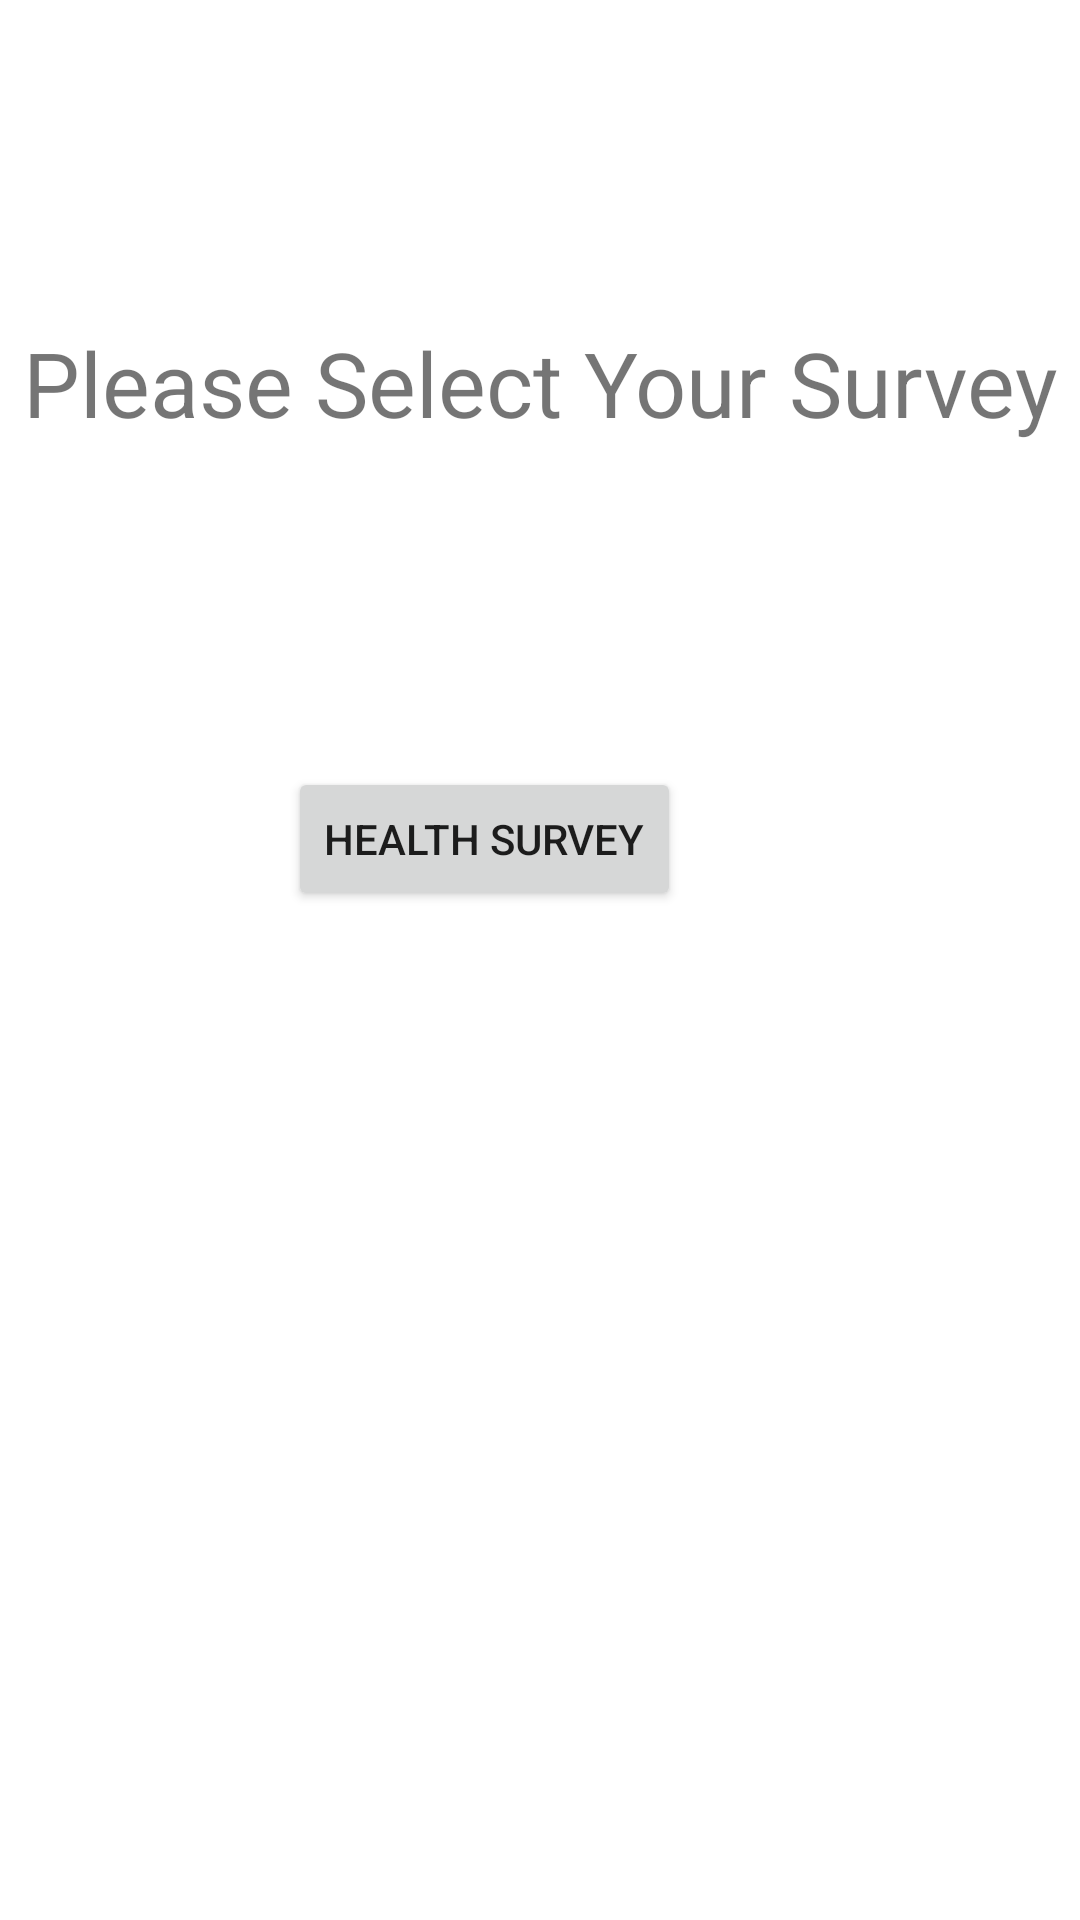

This screen was rendered from an Android layout file. Write that file and the resources it references.
<!-- AndroidManifest.xml: application theme Theme.VoiceSurvey -->
<!-- res/layout/activity_main.xml -->
<?xml version="1.0" encoding="utf-8"?>
<androidx.constraintlayout.widget.ConstraintLayout xmlns:android="http://schemas.android.com/apk/res/android"
    xmlns:app="http://schemas.android.com/apk/res-auto"
    xmlns:tools="http://schemas.android.com/tools"
    android:layout_width="match_parent"
    android:layout_height="match_parent"
    tools:context=".MainActivity">

    <TextView
        android:id="@+id/textView"
        android:layout_width="wrap_content"
        android:layout_height="wrap_content"
        android:text="Please Select Your Survey"
        android:textSize="30sp"
        app:layout_constraintBottom_toBottomOf="parent"
        app:layout_constraintLeft_toLeftOf="parent"
        app:layout_constraintRight_toRightOf="parent"
        app:layout_constraintTop_toTopOf="parent"
        app:layout_constraintVertical_bias="0.179" />

    <Button
        android:id="@+id/button5"
        android:layout_width="wrap_content"
        android:layout_height="wrap_content"
        android:layout_marginStart="96dp"
        android:layout_marginLeft="96dp"
        android:layout_marginTop="108dp"
        android:onClick="sendMessageHealth"
        android:text="Health Survey"
        app:layout_constraintStart_toStartOf="parent"
        app:layout_constraintTop_toBottomOf="@+id/textView" />

</androidx.constraintlayout.widget.ConstraintLayout>
<!-- resources referenced by this layout -->
<resources>
  <style name="Theme.VoiceSurvey" parent="Theme.MaterialComponents.DayNight.DarkActionBar">
          
          <item name="colorPrimary">@color/purple_500</item>
          <item name="colorPrimaryVariant">@color/purple_700</item>
          <item name="colorOnPrimary">@color/white</item>
          
          <item name="colorSecondary">@color/teal_200</item>
          <item name="colorSecondaryVariant">@color/teal_700</item>
          <item name="colorOnSecondary">@color/black</item>
          
          <item name="android:statusBarColor" tools:targetApi="l">?attr/colorPrimaryVariant</item>
          
      </style>
  <!-- not gathered from this repository: default colours our renderer supplied (Android Studio template values) -->
  <color name="purple_500">#FF6200EE</color>
  <color name="purple_700">#FF3700B3</color>
  <color name="teal_200">#FF03DAC5</color>
  <color name="teal_700">#FF018786</color>
  <color name="black">#FF000000</color>
  <color name="white">#FFFFFFFF</color>
</resources>
